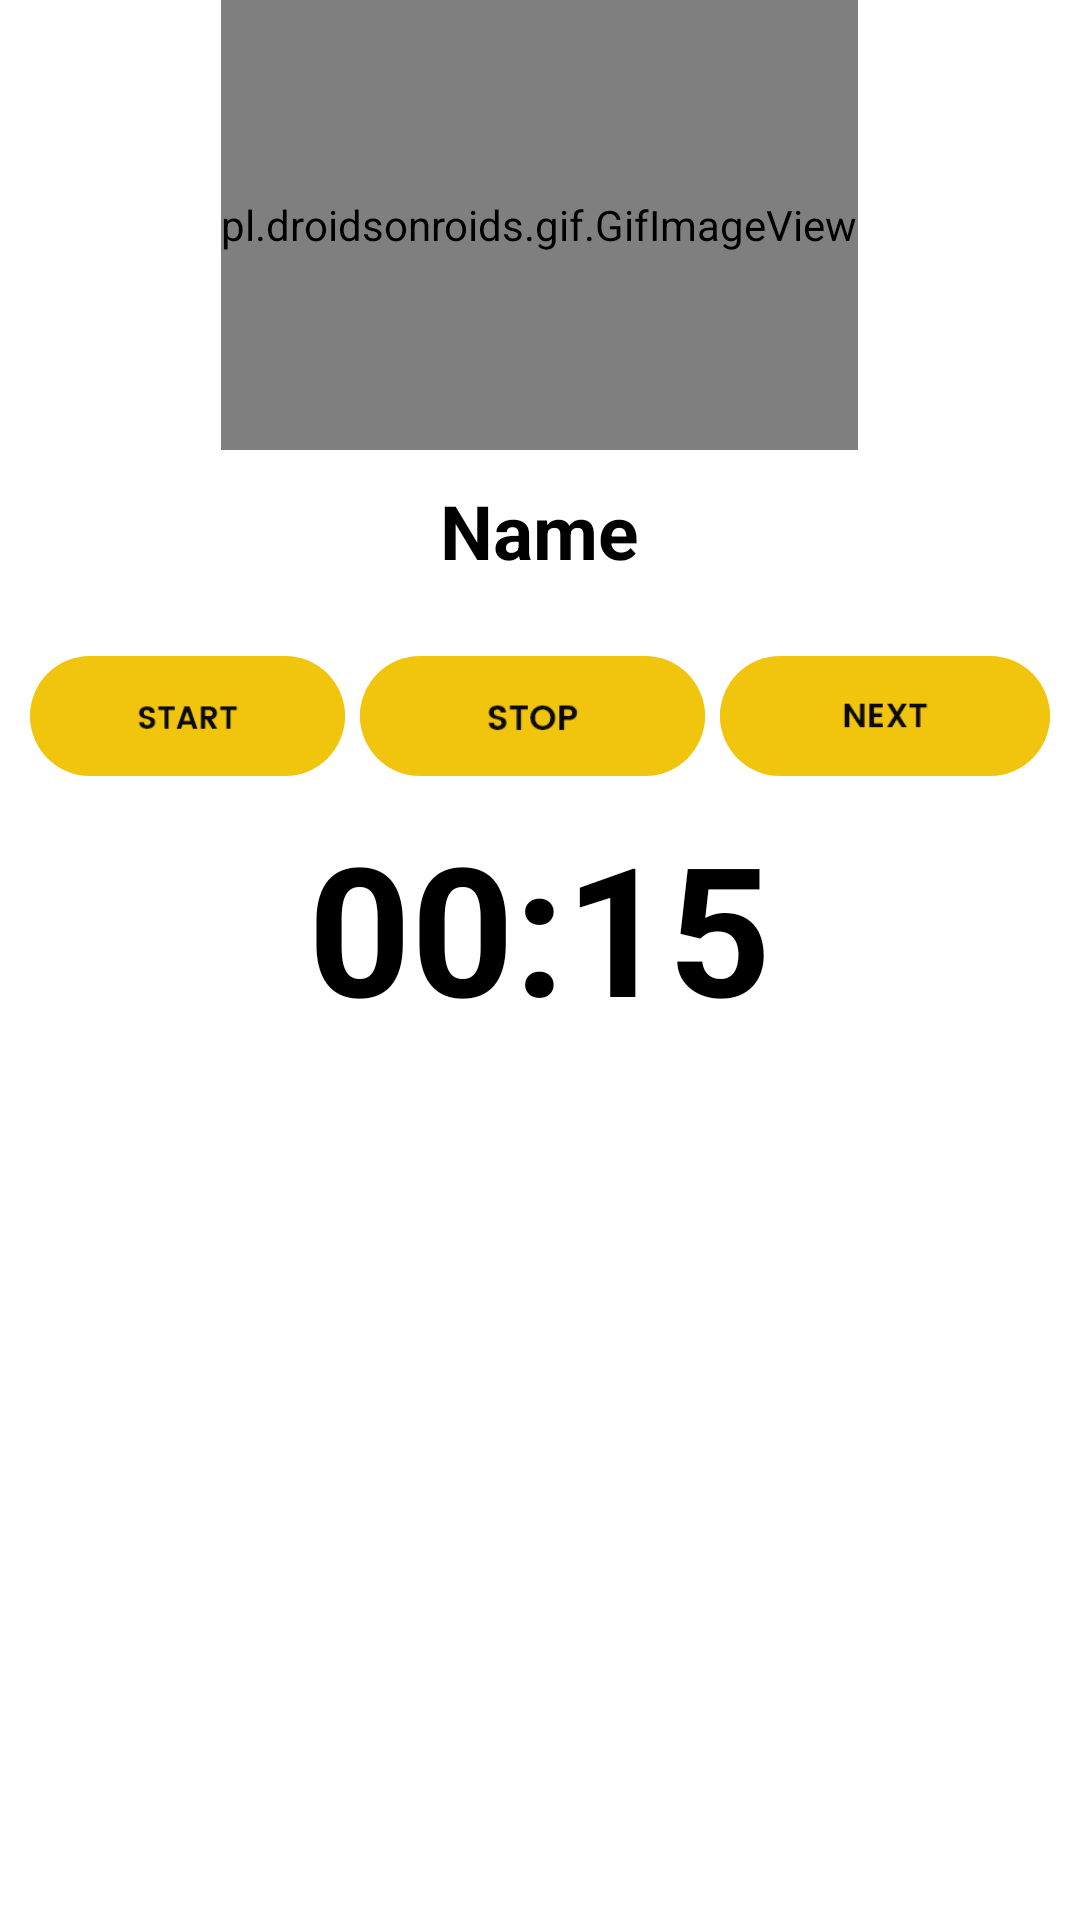

Layout XML and referenced resources for this Android screen:
<!-- AndroidManifest.xml: application theme mainActivity -->
<!-- res/layout/activity_exercise__start.xml -->
<?xml version="1.0" encoding="utf-8"?>
<RelativeLayout
    xmlns:android="http://schemas.android.com/apk/res/android"
    xmlns:app="http://schemas.android.com/apk/res-auto"
    xmlns:tools="http://schemas.android.com/tools"
    android:layout_width="match_parent"
    android:layout_height="match_parent"
    android:background="#ffffff"
    tools:context=".Exercise_Start">

    <pl.droidsonroids.gif.GifImageView
        android:layout_width="wrap_content"
        android:layout_height="150sp"
        android:layout_centerHorizontal="true"
        android:id="@+id/gif"
        />

    <TextView
        android:layout_width="wrap_content"
        android:text="Name"
        android:textStyle="bold"
        android:layout_centerHorizontal="true"
        android:layout_marginLeft="10sp"
        android:layout_marginTop="10sp"
        android:layout_height="wrap_content"
        android:id="@+id/nameExc"
        android:textColor="#000"
        android:layout_below="@+id/gif"
        android:textSize="25sp"
        />

    <LinearLayout
        android:layout_width="match_parent"
        android:orientation="horizontal"
        android:layout_below="@+id/nameExc"
        android:id="@+id/line"
        android:layout_marginTop="25sp"
        android:layout_height="40sp">

        <ImageView
            android:layout_width="match_parent"
            android:layout_height="wrap_content"
            android:layout_weight="1"
            android:layout_marginRight="5sp"
            android:text="Start"
            android:background="@drawable/goal"
            android:id="@+id/start"
            android:textColor="@color/black"
            android:layout_marginLeft="10sp"
            android:src="@drawable/start"
            />

        <ImageView
            android:id="@+id/stop"
            android:layout_width="match_parent"
            android:layout_height="wrap_content"
            android:layout_weight="1"
            android:src="@drawable/stop"
            android:textColor="@color/black"
            android:layout_marginRight="5sp"
            android:background="@drawable/goal"
            android:text="Stop" />
        <ImageView
            android:layout_width="match_parent"
            android:layout_height="wrap_content"
            android:layout_weight="1"
            android:textColor="@color/black"
            android:layout_marginRight="10sp"
            android:text="Next"
            android:src="@drawable/next"
            android:background="@drawable/goal"
            android:id="@+id/next"
            />

    </LinearLayout>




    <TextView
        android:layout_width="wrap_content"
        android:layout_height="wrap_content"
        android:text="00:15"
        android:textColor="@color/black"
        android:textStyle="bold"
        android:layout_below="@id/line"
        android:layout_centerHorizontal="true"
        android:layout_marginTop="10sp"
        android:textSize="60sp"
        android:layout_margin="10sp"
        android:id="@+id/time"

        />
<TextView
    android:layout_width="wrap_content"
    android:layout_height="wrap_content"
    android:layout_centerHorizontal="true"
    android:layout_below="@+id/time"
    android:id="@+id/workoutComplete"
    android:text="WorkOut Complete"
    android:textColor="@color/black"
    android:textSize="30sp"
    android:visibility="invisible"
    android:textStyle="bold"
    android:layout_marginTop="20sp"
    />

</RelativeLayout>
<!-- resources referenced by this layout -->
<resources>
  <color name="black">#000</color>
  <!-- drawable goal (drawable) -->
  <?xml version="1.0" encoding="utf-8"?>
  <shape xmlns:android="http://schemas.android.com/apk/res/android" >
      <solid android:color="@color/yellow"/>
      <corners android:topRightRadius="50dp"
          android:bottomRightRadius="50dp"
          android:topLeftRadius="50dp"
          android:bottomLeftRadius="50dp"/>
  
  </shape>
  <!-- drawable next: png bitmap (drawable, 3241 bytes) -->
  <!-- drawable start: png bitmap (drawable, 3555 bytes) -->
  <!-- drawable stop: png bitmap (drawable, 3382 bytes) -->
  <style name="mainActivity" parent="Theme.AppCompat.Light.NoActionBar">
          
          <item name="colorPrimary">@color/colorPrimary</item>
          <item name="colorPrimaryDark">@color/colorPrimaryDark</item>
      </style>
  <color name="yellow">#F1C40E</color>
  <color name="colorPrimary">#102B46</color>
  <color name="colorPrimaryDark">#0c2033</color>
</resources>
